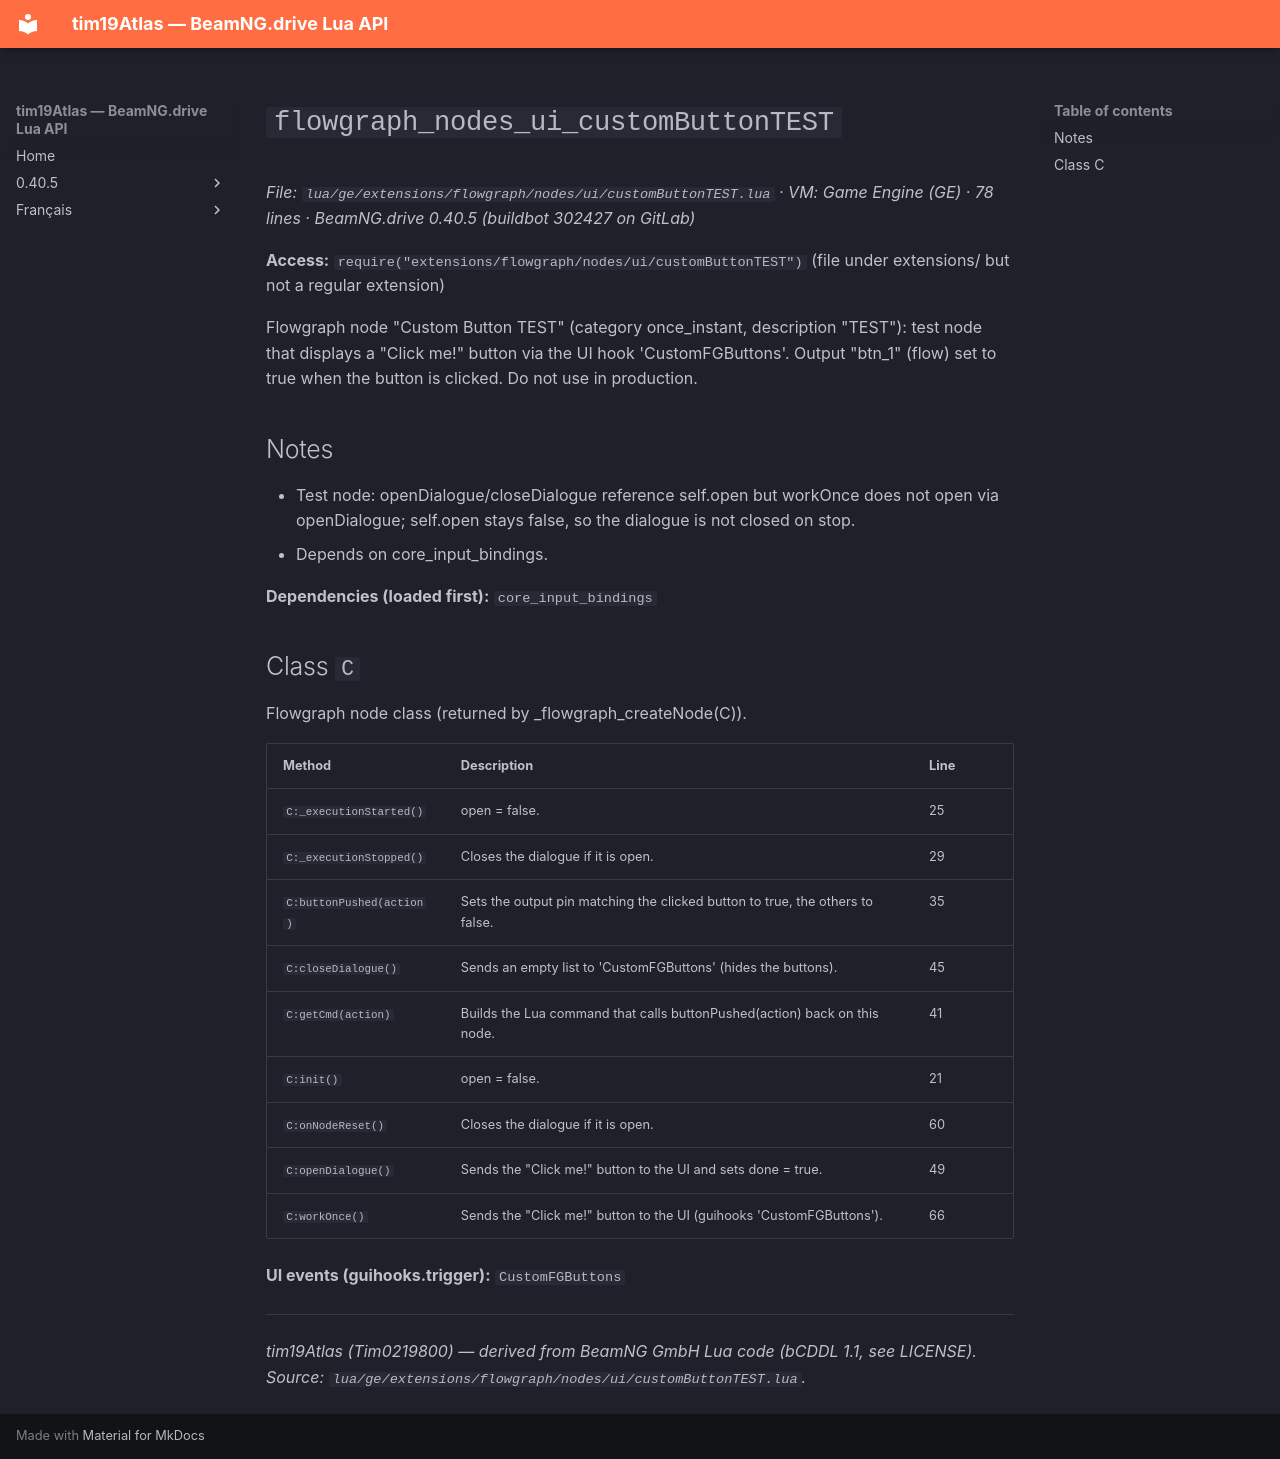

repository: Tim0219800/beamng-lua-atlas · page: 0.40.5/ge/extensions/flowgraph/nodes/ui/customButtonTEST.html · generator: mkdocs

# `flowgraph_nodes_ui_customButtonTEST`

*File: `lua/ge/extensions/flowgraph/nodes/ui/customButtonTEST.lua` · VM: Game Engine (GE) · 78 lines · BeamNG.drive 0.40.5 (buildbot 302427 on GitLab)*

**Access:** `require("extensions/flowgraph/nodes/ui/customButtonTEST")` (file under extensions/ but not a regular extension)

Flowgraph node "Custom Button TEST" (category once_instant, description "TEST"): test node that displays a "Click me!" button via the UI hook 'CustomFGButtons'. Output "btn_1" (flow) set to true when the button is clicked. Do not use in production.

## Notes

- Test node: openDialogue/closeDialogue reference self.open but workOnce does not open via openDialogue; self.open stays false, so the dialogue is not closed on stop.
- Depends on core_input_bindings.

**Dependencies (loaded first):** `core_input_bindings`

## Class `C`

Flowgraph node class (returned by _flowgraph_createNode(C)).

| Method | Description | Line |
|---|---|---|
| `C:_executionStarted()` | open = false. | 25 |
| `C:_executionStopped()` | Closes the dialogue if it is open. | 29 |
| `C:buttonPushed(action)` | Sets the output pin matching the clicked button to true, the others to false. | 35 |
| `C:closeDialogue()` | Sends an empty list to 'CustomFGButtons' (hides the buttons). | 45 |
| `C:getCmd(action)` | Builds the Lua command that calls buttonPushed(action) back on this node. | 41 |
| `C:init()` | open = false. | 21 |
| `C:onNodeReset()` | Closes the dialogue if it is open. | 60 |
| `C:openDialogue()` | Sends the "Click me!" button to the UI and sets done = true. | 49 |
| `C:workOnce()` | Sends the "Click me!" button to the UI (guihooks 'CustomFGButtons'). | 66 |

**UI events (guihooks.trigger):** `CustomFGButtons`

---
*tim19Atlas (Tim0219800) — derived from BeamNG GmbH Lua code (bCDDL 1.1, see LICENSE). Source: `lua/ge/extensions/flowgraph/nodes/ui/customButtonTEST.lua`.*
